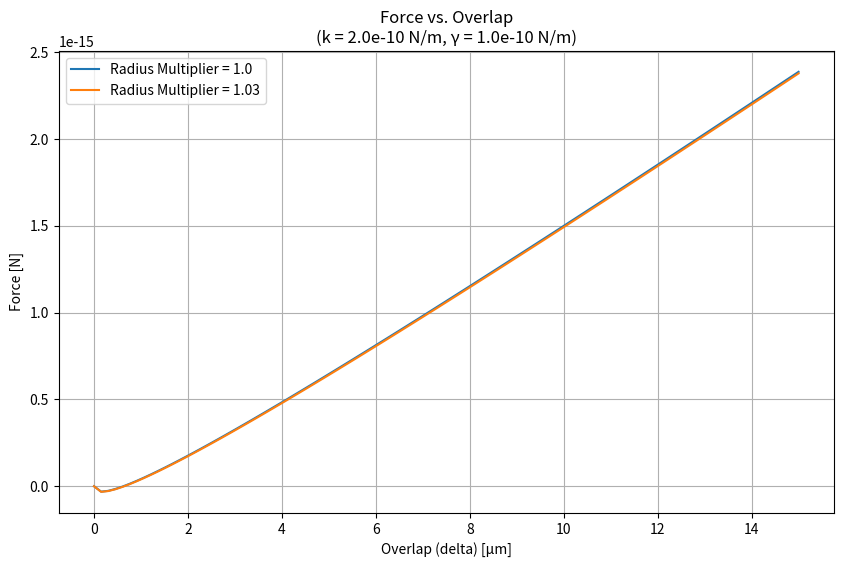
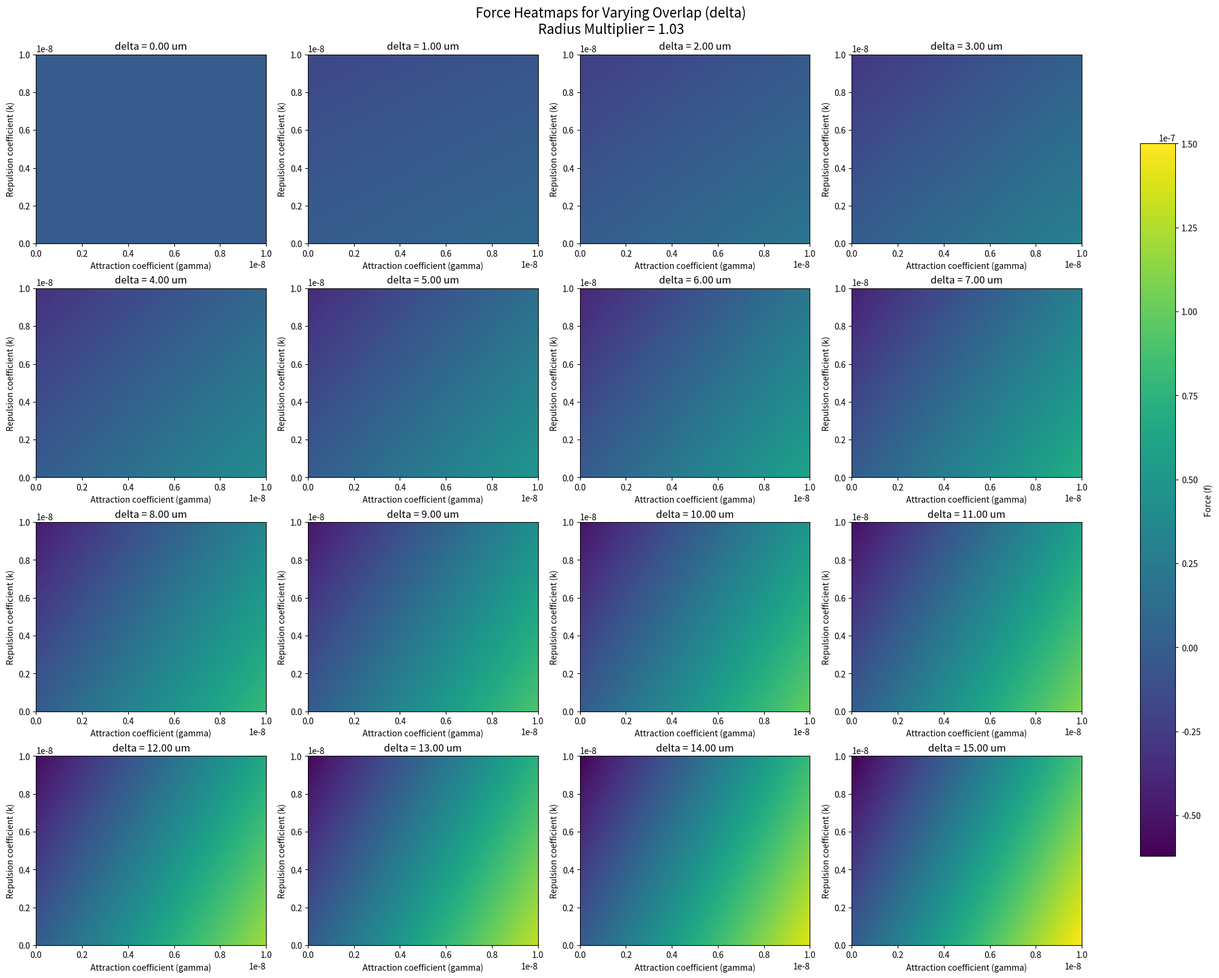
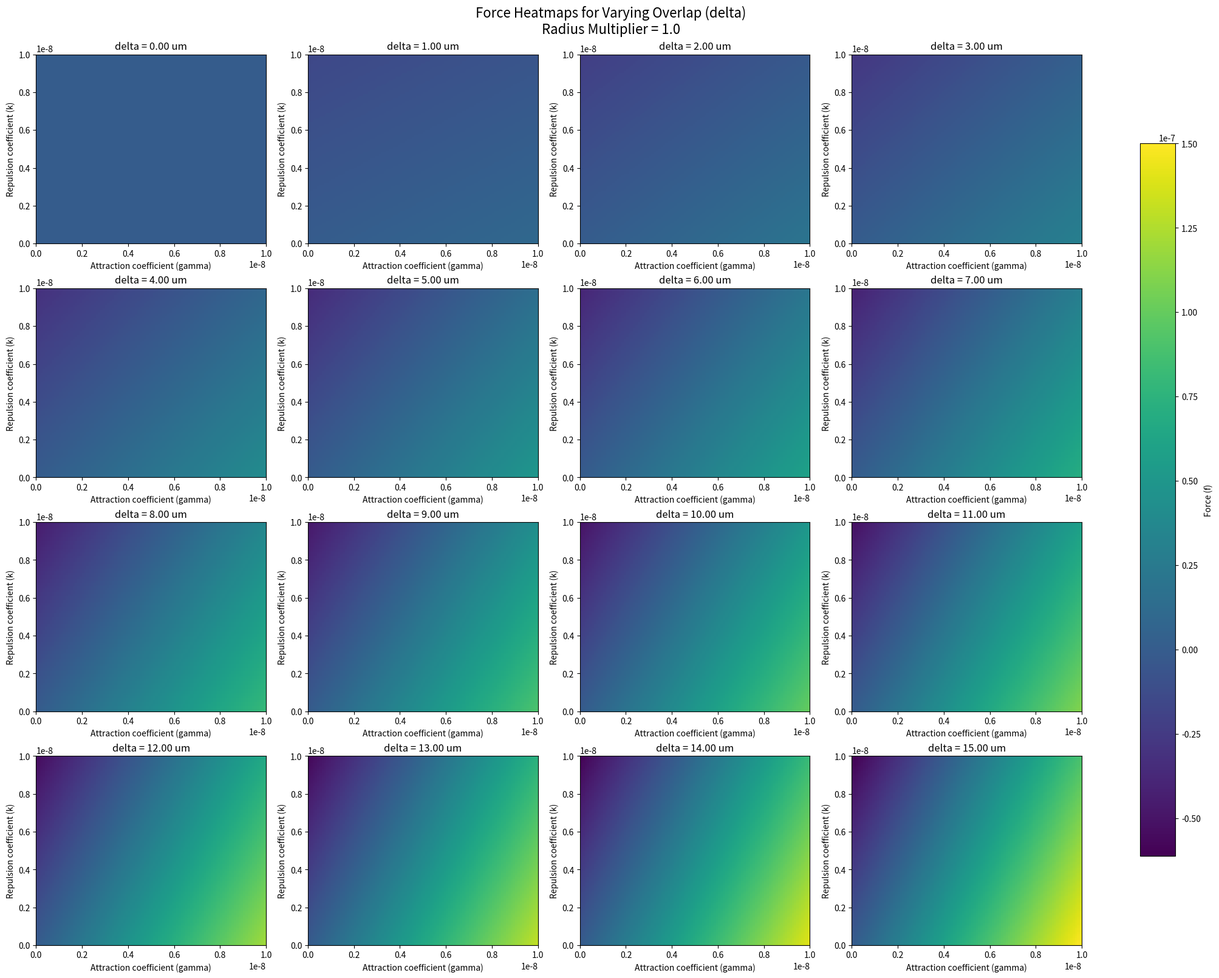

The script that saved these images, in order:
import numpy as np
import matplotlib.pyplot as plt
from mpl_toolkits.mplot3d import Axes3D
from matplotlib import cm

def calculate_force(delta, k, gamma, r):
    """
    Calculates the interaction force based on the formula from cell_cell_force.cc
    f = k * delta - gamma * sqrt(r * delta)
    """
    # Use np.where to handle array and scalar inputs correctly.
    # It applies the calculation only where delta >= 0, and returns 0 otherwise.
    delta = np.asanyarray(delta)
    # Ensure sqrt is only taken for non-negative values to avoid warnings/errors.
    sqrt_term = np.sqrt(np.maximum(0, r * delta))
    force = np.where(delta >= 0, k * delta - gamma * sqrt_term, 0)
    return force

def plot_force_vs_overlap():
    """
    Generates a plot of force vs. overlap for fixed k and gamma values.
    """
    # Fixed parameters from sim_param.h
    k = 2e-10  # repulsion_coeff in N/m
    gamma = 1e-10  # attraction_coeff in N/m

    # Delta values from 0 to 15 um
    delta_um = np.linspace(0, 15, 100)
    delta_m = delta_um * 1e-6  # convert um to m

    plt.figure(figsize=(10, 6))

    radius_multipliers = [1.00, 1.03]
    for multiplier in radius_multipliers:
        # Parameters from the simulation
        diameter_um = 10.0  # um
        diameter_m = diameter_um * 1e-6 # convert um to m
        
        # Virtual radius
        r_virt_m = 0.5 * diameter_m * multiplier
        
        # Effective radius 'r' for the force calculation
        # r = (r1 * r2) / (r1 + r2) with r1=r2=r_virt
        r1 = r_virt_m
        r2 = r1
        r = (r1 * r2) / (r1 + r2)

        # Calculate force in Newtons
        force_N = calculate_force(delta_m, k, gamma, r)
        
        plt.plot(delta_um, force_N, label=f'Radius Multiplier = {multiplier}')

    plt.xlabel('Overlap (delta) [µm]')
    plt.ylabel('Force [N]')
    title_text = f'Force vs. Overlap\n(k = {k:.1e} N/m, γ = {gamma:.1e} N/m)'
    plt.title(title_text)
    plt.legend()
    plt.grid(True)
    
    # Save the figure
    plt.savefig('force_vs_overlap.png')
    plt.close()
    
    print("\nForce vs. overlap plot has been generated and saved as force_vs_overlap.png.")

def generate_combined_heatmap(radius_multiplier):
    """
    Generates and saves a single plot with subplots for different delta values
    for a given radius_multiplier.
    The color scale is normalized across all subplots.
    """
    # Parameters from the simulation
    diameter = 10.0  # um
    
    # Virtual radius
    r_virt = 0.5 * diameter * radius_multiplier
    
    # Effective radius 'r' for the force calculation
    # r = (r1 * r2) / (r1 + r2) with r1=r2=r_virt
    r1 = r_virt
    r2 = r1
    r = (r1 * r2) / (r1 + r2)

    # Delta values to investigate
    delta_values = np.arange(0, 15.1, 1.0)

    # Define ranges for k and gamma
    k_values = np.linspace(0, 0.00000001, 100)
    gamma_values = np.linspace(0, 0.00000001, 100)
    K, G = np.meshgrid(k_values, gamma_values)

    # Calculate all force matrices to find global min and max for normalization
    force_matrices = [calculate_force(delta, K, G, r) for delta in delta_values]
    
    # Handle case where all forces might be zero or constant
    all_mins = [F.min() for F in force_matrices]
    all_maxs = [F.max() for F in force_matrices]
    global_min = min(all_mins)
    global_max = max(all_maxs)
    
    if global_min == global_max:
        global_min -= 1
        global_max += 1

    # Setup the plot grid
    n_plots = len(delta_values)
    n_cols = 4
    n_rows = int(np.ceil(n_plots / n_cols))
    
    fig, axes = plt.subplots(n_rows, n_cols, figsize=(n_cols * 5, n_rows * 4), constrained_layout=True)
    axes = axes.flatten() # Flatten the 2D array of axes to easily iterate

    print(f"Generating combined force heatmap plot for radius_multiplier = {radius_multiplier}...")

    for i, delta in enumerate(delta_values):
        ax = axes[i]
        F = force_matrices[i]
        
        im = ax.imshow(F, origin='lower', extent=[gamma_values.min(), gamma_values.max(), k_values.min(), k_values.max()], 
                       aspect='auto', cmap='viridis', vmin=global_min, vmax=global_max)
        
        ax.set_xlabel('Attraction coefficient (gamma)')
        ax.set_ylabel('Repulsion coefficient (k)')
        ax.set_title(f'delta = {delta:.2f} um')

    # Hide any unused subplots
    for i in range(n_plots, len(axes)):
        axes[i].set_visible(False)

    # Add a single colorbar for the entire figure
    fig.colorbar(im, ax=axes.tolist(), label='Force (f)', orientation='vertical', shrink=0.8)
    
    fig.suptitle(f'Force Heatmaps for Varying Overlap (delta)\nRadius Multiplier = {radius_multiplier}', fontsize=16)
    
    # Save the figure
    plt.savefig(f'force_heatmaps_multiplier_{radius_multiplier:.2f}.png')
    plt.close()
    
    print(f"\nCombined plot has been generated and saved as force_heatmaps_multiplier_{radius_multiplier:.2f}.png.")

def main():
    """
    Main function to run the analysis for different radius multipliers.
    """
    # Generate the force vs overlap plot
    plot_force_vs_overlap()

    # Generate the heatmaps
    radius_multipliers = [1.03, 1.00]
    for multiplier in radius_multipliers:
        generate_combined_heatmap(multiplier)

if __name__ == '__main__':
    main()
